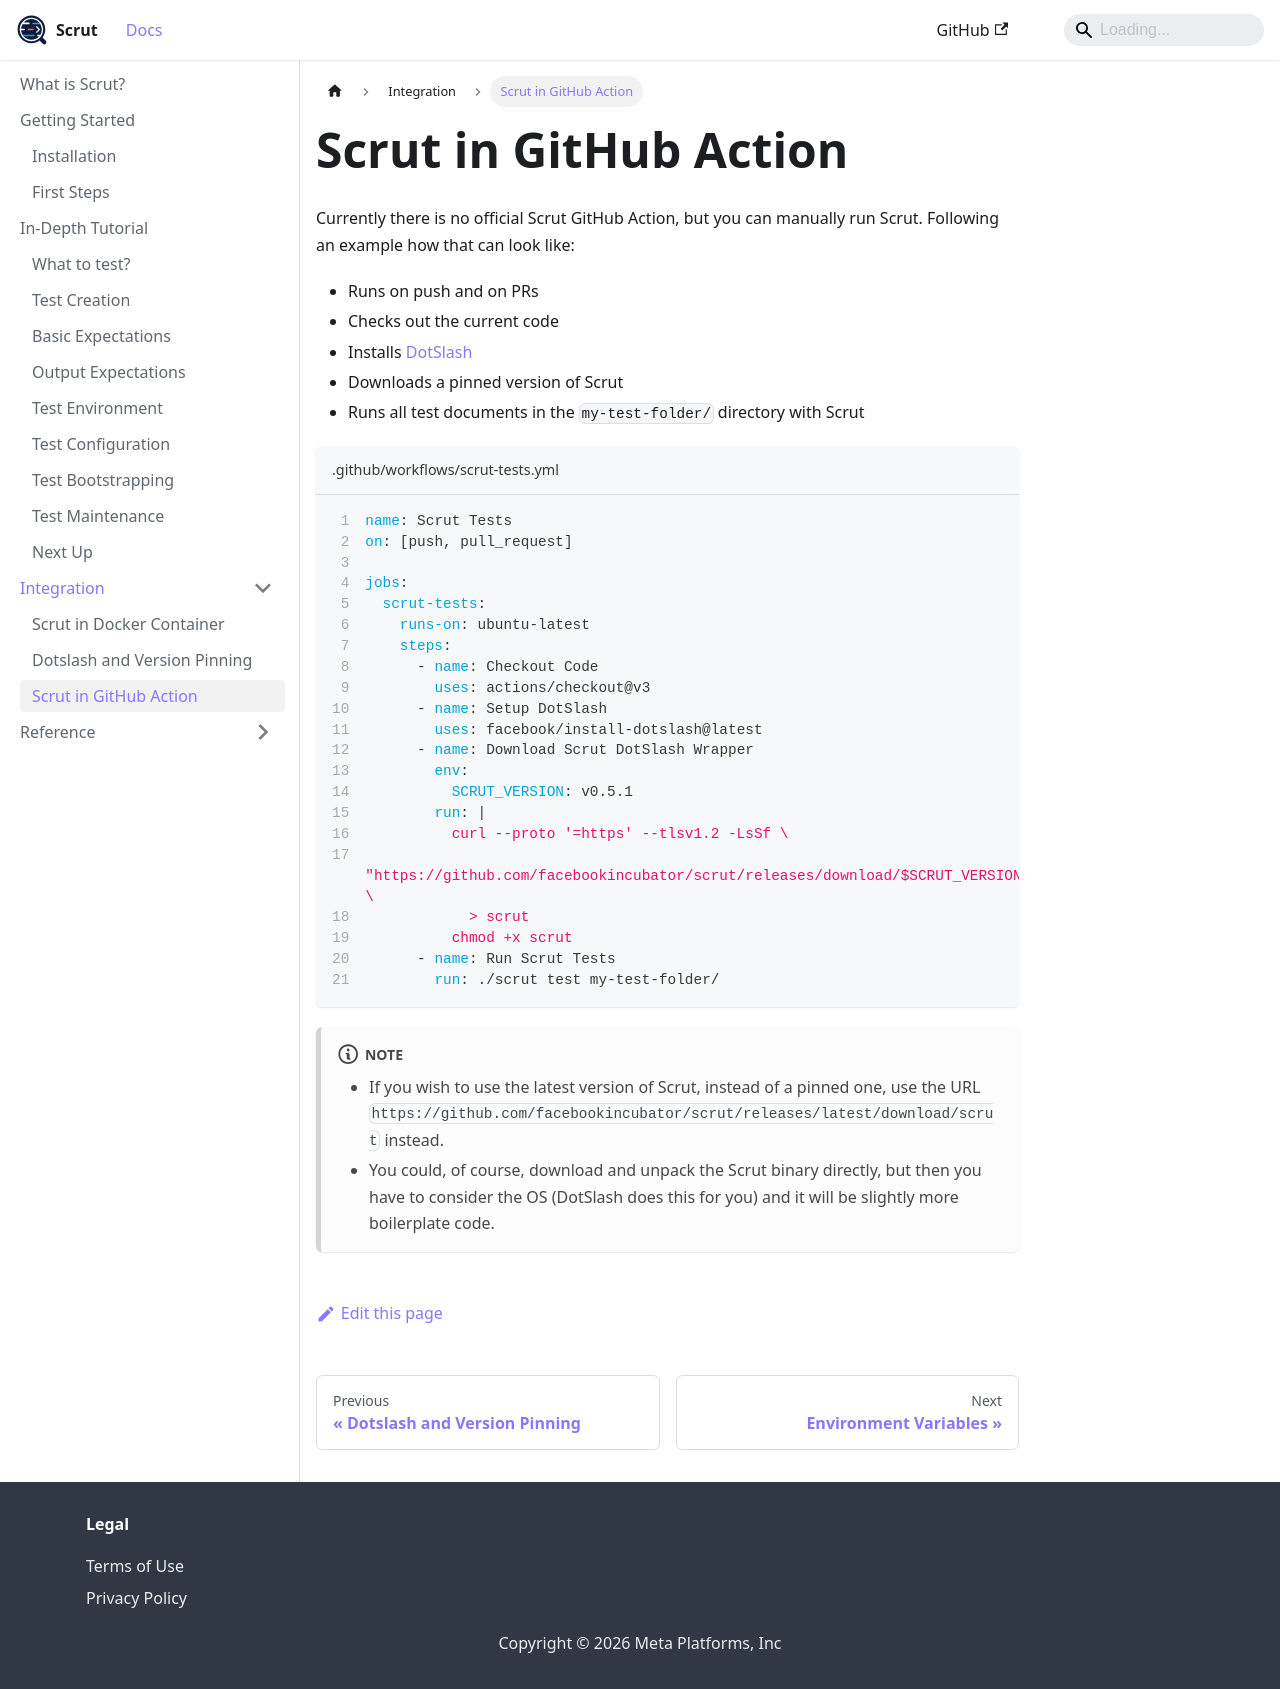

repository: facebookincubator/scrut · page: docs/integration/github-action/index.html · generator: docusaurus

import OssNote from '../fb/components/_oss-note.md';

# Scrut in GitHub Action

<FbInternalOnly><OssNote /></FbInternalOnly>

Currently there is no official Scrut GitHub Action, but you can manually run Scrut. Following an example how that can look like:
- Runs on push and on PRs
- Checks out the current code
- Installs [DotSlash](/docs/integration/dotslash/)
- Downloads a pinned version of Scrut
- Runs all test documents in the `my-test-folder/` directory with Scrut

```yaml title=".github/workflows/scrut-tests.yml" showLineNumbers
name: Scrut Tests
on: [push, pull_request]

jobs:
  scrut-tests:
    runs-on: ubuntu-latest
    steps:
      - name: Checkout Code
        uses: actions/checkout@v3
      - name: Setup DotSlash
        uses: facebook/install-dotslash@latest
      - name: Download Scrut DotSlash Wrapper
        env:
          SCRUT_VERSION: v0.5.1
        run: |
          curl --proto '=https' --tlsv1.2 -LsSf \
            "https://github.com/facebookincubator/scrut/releases/download/$SCRUT_VERSION/scrut" \
            > scrut
          chmod +x scrut
      - name: Run Scrut Tests
        run: ./scrut test my-test-folder/
```

:::note

- If you wish to use the latest version of Scrut, instead of a pinned one, use the URL `https://github.com/facebookincubator/scrut/releases/latest/download/scrut` instead.
- You could, of course, download and unpack the Scrut binary directly, but then you have to consider the OS (DotSlash does this for you) and it will be slightly more boilerplate code.

:::
